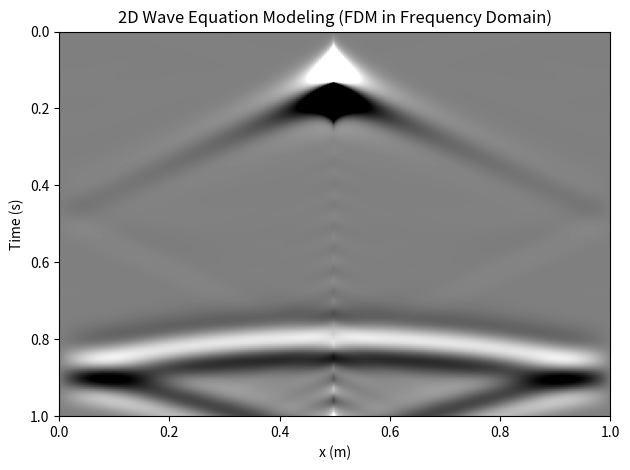

Generate this figure with matplotlib:
"""
2D Wave Propagation via Frequency Domain Green's Function Method
(Using Sparse Matrix Solver for Helmholtz Equation)

이 코드는 2차원 파동 방정식을 주파수 영역에서 Green's function을 통해 수치적으로 해석한 후,
시간 영역으로 역변환하여 seismogram을 생성하는 주파수 영역 기반 모델이다.
각 주파수 성분마다 2D Helmholtz 방정식을 희소 행렬 시스템(sparse matrix system)으로 구성하고,
각 위치에 대한 응답을 계산한다.

사용된 방정식 (2D Helmholtz form):

    [-ω²/c² + ∇²] U(x, z, ω) = f(x, z)

- U(x, z, ω): 주파수 영역에서의 파동장
- c: 등속 매질에서의 파동 속도
- f(x, z): 소스 항 (x 중심, 얕은 깊이 위치)
- α: 지수 감쇠 항 (역변환 시 안정성 및 고주파 감쇠를 위함)
- Green's function G(x, ω): z = 2 깊이에서 수신된 응답으로 구성
- 시간 도메인 소스 s(t): Gaussian 2차 도함수 형태, FFT로 변환

구현 개요:
- fdgaus(): Gaussian 2차 도함수 형태의 시간 영역 소스 생성
- 각 주파수별 Helmholtz 방정식을 희소 행렬로 구성 (lil_matrix → csc_matrix)
- scipy의 spsolve()를 이용해 선형 시스템 해 구함
- 수신 깊이(z=2)에서의 각 x 위치 응답을 Green's function으로 저장
- conjugate symmetry 구성 후 ifft를 통해 시간 영역 복원
- 감쇠 계수(alpha)를 곱해 후방 반사 억제

파라미터:
- nx = 200, nz = 100 (격자 수), dx = dz = 0.005 (m)
- velocity = 1.5 m/s (등속)
- G = 16 (최소 격자 수 기준으로 fmax 산정)
- fmax = velocity / (G * dx)
- dt = 0.1 / fmax, tmax = 1.0 s, nt = int(tmax / dt)
- df = 1 / tmax, nf = int(fmax / df)
- alpha = ln(100) / tmax (지수 감쇠 계수)

시각화:
- 시공간 파형 u(x, t)를 시간(t) vs. 거리(x) 형태로 시각화
- 회색조(gray) 색상맵, 상하 반전 없이 자연스러운 시간 축 방향 유지
- 99% 절댓값 기준으로 amplitude clipping

기술적 특징:
- 2D 공간 격자에서 Helmholtz 방정식을 희소행렬(sparse matrix)로 효율적 구성
- 각 주파수마다 독립적 계산 가능 (병렬화 확장 가능)
- Green's function 기반 고해상도 시간-공간 응답 복원 가능

[redacted]
작성일: 2025-07-01
"""

import numpy as np
import matplotlib.pyplot as plt
from scipy.sparse import lil_matrix, csc_matrix
from scipy.sparse.linalg import spsolve

# Gaussian 소스 파형 정의
def fdgaus(cutoff, dt, nt):
    w = np.zeros(nt)
    pi = np.pi
    a = pi * (5.0 * cutoff / 8.0) ** 2
    amp = np.sqrt(a / pi)
    for i in range(nt):
        t = i * dt
        arg = -a * t**2
        if arg < -32.0:
            arg = -32.0
        w[i] = amp * np.exp(arg)

    # 중심 시간 추정
    for i in range(nt):
        if w[i] < 0.001 * w[0]:
            t0 = i * dt
            break

    for i in range(nt):
        t = i * dt - t0
        arg = -a * t**2
        if arg < -32.0:
            arg = -32.0
        w[i] = -2.0 * np.sqrt(a) * a * t * np.exp(arg) / np.sqrt(pi)

    w /= np.max(np.abs(w))  # 진폭 정규화
    return w

# 파라미터 설정
nx, nz = 200, 100
dx = dz = 0.005
tmax = 1.0
G = 16
velocity = 1.5  # m/s
fmax = velocity / (G * dx)
dt = 0.1 / fmax
nt = int(tmax / dt)
df = 1 / tmax
nf = int(fmax / df)
alpha = np.log(100) / tmax

# 소스 설정
source = fdgaus(fmax, dt, nt)
csource = np.fft.fft(source)

# 수신 데이터 저장 배열
green = np.zeros((nx, nf), dtype=complex)

# 선형 시스템 설정
for ifreq in range(1, nf):
    print(f"Solving frequency index: {ifreq}/{nf-1}")
    w = 2.0 * np.pi * ifreq * df - 1j * alpha
    mat = lil_matrix((nx * nz, nx * nz), dtype=complex)
    f = np.zeros(nx * nz, dtype=complex)

    # 소스 위치 (중앙, 깊이 2)
    src_ix, src_iz = nx // 2, 2
    f[src_ix * nz + src_iz] = 1.0

    # 희소 행렬 구성
    for ix in range(nx):
        for iz in range(nz):
            m = ix * nz + iz
            mat[m, m] = -(w**2 / velocity**2) + 2 / dx**2 + 2 / dz**2

            if iz > 0:
                mat[m, m - 1] = -1 / dz**2
            if iz < nz - 1:
                mat[m, m + 1] = -1 / dz**2
            if ix > 0:
                mat[m, m - nz] = -1 / dx**2
            if ix < nx - 1:
                mat[m, m + nz] = -1 / dx**2

    mat = csc_matrix(mat)
    sol = spsolve(mat, f)

    # 수신 깊이 2에서의 응답 저장
    for ix in range(nx):
        green[ix, ifreq] = sol[ix * nz + 2]

# 시간 영역으로 변환
u = np.zeros((nx, nt), dtype=complex)
for ix in range(nx):
    for ifreq in range(nf):
        u[ix, ifreq] = green[ix, ifreq] * csource[ifreq]
    # 대칭 복소수 성분 구성
    for ifreq in range(1, nf):
        u[ix, nt - ifreq] = np.conj(u[ix, ifreq])

# IFFT 및 감쇠 적용
u = np.fft.ifft(u, axis=1).real / nt
for it in range(nt):
    u[:, it] *= np.exp(alpha * it * dt)

# 시각화
per = 99
bound = max(np.percentile(u, per), -np.percentile(u, 100 - per))
u = np.rot90(u, k=3)  # 자료 회전 (시간축을 수직 방향으로)
plt.imshow(u, cmap='gray', vmin=-bound, vmax=bound, aspect='auto',
           extent=[0, nx * dx, tmax, 0])
plt.xlabel("x (m)")
plt.ylabel("Time (s)")
plt.title("2D Wave Equation Modeling (FDM in Frequency Domain)")
plt.tight_layout()
plt.show()
